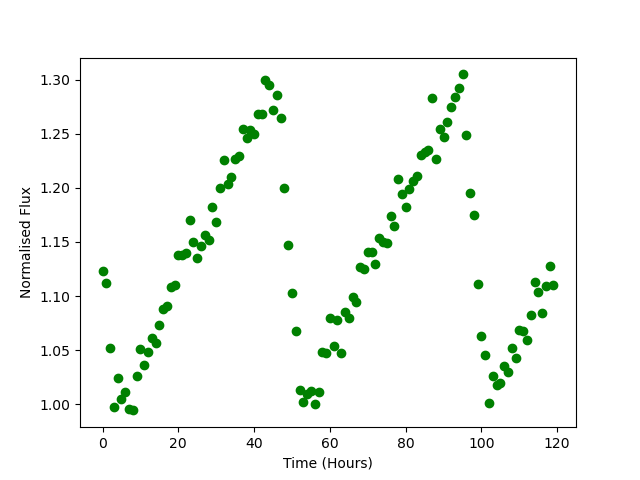

Data behind this chart, as committed beside it:
Time, Flux
0.0, 1.123
1.0, 1.112
2.0, 1.052
3.0, 0.9977
4.0, 1.025
5.0, 1.005
6.0, 1.012
7.0, 0.9961
8.0, 0.9944
9.0, 1.026
10.0, 1.052
11.0, 1.036
12.0, 1.049
13.0, 1.062
14.0, 1.057
15.0, 1.073
16.0, 1.088
17.0, 1.091
18.0, 1.109
19.0, 1.111
20.0, 1.138
21.0, 1.138
22.0, 1.14
23.0, 1.17
24.0, 1.15
25.0, 1.135
26.0, 1.146
27.0, 1.157
28.0, 1.152
29.0, 1.182
30.0, 1.168
31.0, 1.2
32.0, 1.226
33.0, 1.204
34.0, 1.21
35.0, 1.226
36.0, 1.229
37.0, 1.255
38.0, 1.246
39.0, 1.253
40.0, 1.25
41.0, 1.268
42.0, 1.268
43.0, 1.3
44.0, 1.295
45.0, 1.272
46.0, 1.285
47.0, 1.265
48.0, 1.2
49.0, 1.147
50.0, 1.103
51.0, 1.068
52.0, 1.014
53.0, 1.002
54.0, 1.01
55.0, 1.012
56.0, 1
57.0, 1.011
58.0, 1.048
59.0, 1.047
... 60 more rows
